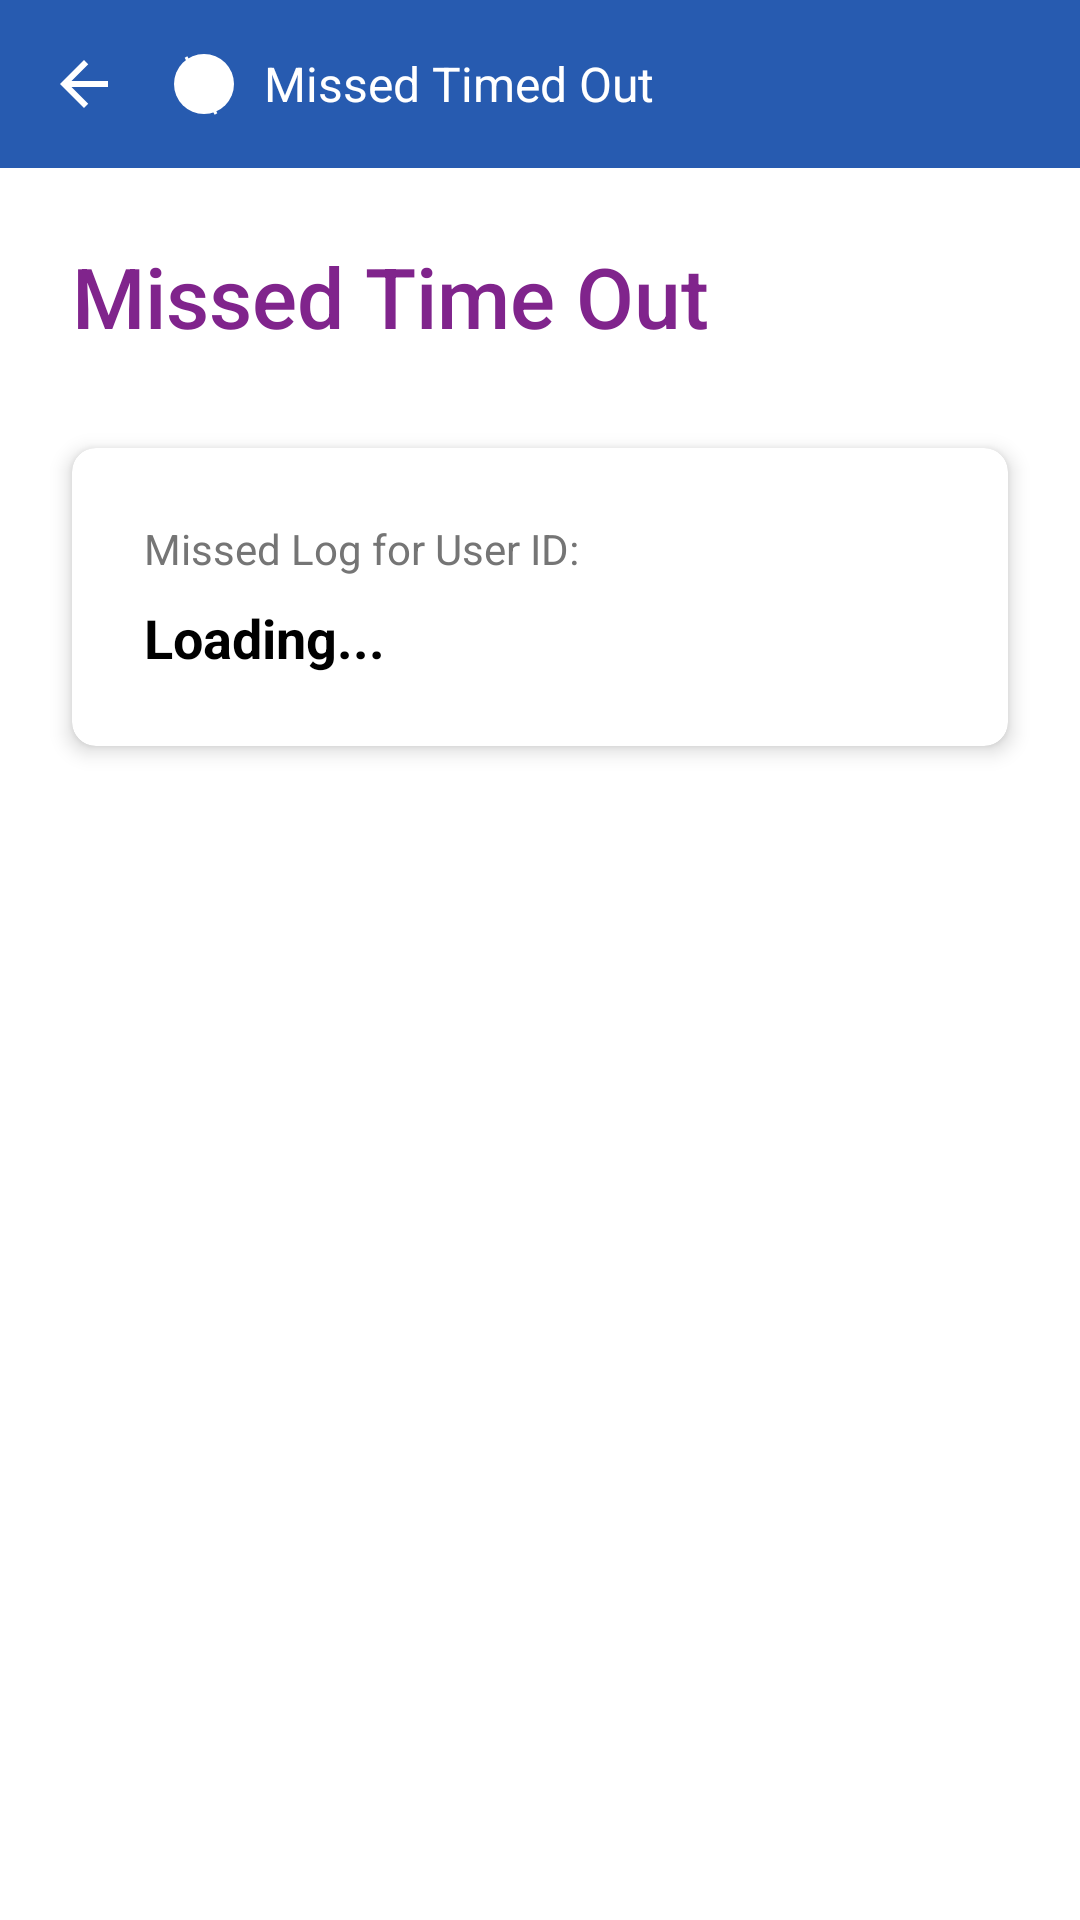

This screen was rendered from an Android layout file. Write that file and the resources it references.
<!-- AndroidManifest.xml: application theme Theme.MyApplication -->
<!-- res/layout/activity_missed_time.xml -->
<?xml version="1.0" encoding="utf-8"?>
<androidx.constraintlayout.widget.ConstraintLayout
    xmlns:android="http://schemas.android.com/apk/res/android"
    xmlns:app="http://schemas.android.com/apk/res-auto"
    android:layout_width="match_parent"
    android:layout_height="match_parent"
    android:background="#FFFFFF">

    
    <LinearLayout
        android:id="@+id/header"
        android:layout_width="match_parent"
        android:layout_height="wrap_content"
        android:background="#275BB0"
        android:gravity="center_vertical"
        android:padding="16dp"
        app:layout_constraintTop_toTopOf="parent">

        <ImageView
            android:id="@+id/ivBack"
            android:layout_width="24dp"
            android:layout_height="24dp"
            android:src="@drawable/baseline_arrow_back_24"
            app:tint="#FFFFFF" />

        <ImageView
            android:layout_width="24dp"
            android:layout_height="24dp"
            android:layout_marginStart="16dp"
            android:src="@drawable/ic_missed_clock"
            app:tint="#FFFFFF" />

        <TextView
            android:layout_width="wrap_content"
            android:layout_height="wrap_content"
            android:layout_marginStart="8dp"
            android:text="Missed Timed Out"
            android:textColor="#FFFFFF"
            android:textSize="16sp" />
    </LinearLayout>

    
    <TextView
        android:id="@+id/tvTitle"
        android:layout_width="wrap_content"
        android:layout_height="wrap_content"
        android:text="Missed Time Out"
        android:textSize="28sp"
        android:fontFamily="sans-serif-medium"
        android:textColor="#80248C"
        app:layout_constraintTop_toBottomOf="@id/header"
        app:layout_constraintStart_toStartOf="parent"
        android:layout_marginTop="24dp"
        android:layout_marginStart="24dp" />

    
    <androidx.cardview.widget.CardView
        android:layout_width="0dp"
        android:layout_height="wrap_content"
        android:layout_marginTop="32dp"
        app:cardBackgroundColor="#FFFFFF"
        app:cardCornerRadius="8dp"
        app:cardElevation="4dp"
        app:layout_constraintTop_toBottomOf="@id/tvTitle"
        app:layout_constraintStart_toStartOf="parent"
        app:layout_constraintEnd_toEndOf="parent"
        android:layout_marginStart="24dp"
        android:layout_marginEnd="24dp">

        <LinearLayout
            android:layout_width="match_parent"
            android:layout_height="wrap_content"
            android:orientation="vertical"
            android:padding="24dp">

            <TextView
                android:layout_width="wrap_content"
                android:layout_height="wrap_content"
                android:text="Missed Log for User ID:"
                android:textColor="#757575"
                android:textSize="14sp" />

            <TextView
                android:id="@+id/tvDisplayUserId"
                android:layout_width="wrap_content"
                android:layout_height="wrap_content"
                android:layout_marginTop="8dp"
                android:text="Loading..."
                android:textColor="#000000"
                android:textSize="18sp"
                android:textStyle="bold" />
        </LinearLayout>
    </androidx.cardview.widget.CardView>

</androidx.constraintlayout.widget.ConstraintLayout>
<!-- resources referenced by this layout -->
<resources>
  <!-- drawable baseline_arrow_back_24 (drawable) -->
  <vector xmlns:android="http://schemas.android.com/apk/res/android" android:autoMirrored="true" android:height="24dp" android:tint="#323131" android:viewportHeight="24" android:viewportWidth="24" android:width="24dp">
        
      <path android:fillColor="@android:color/white" android:pathData="M20,11H7.83l5.59,-5.59L12,4l-8,8 8,8 1.41,-1.41L7.83,13H20v-2z"/>
      
  </vector>
  <!-- drawable ic_missed_clock (drawable) -->
  <vector xmlns:android="http://schemas.android.com/apk/res/android"
      android:width="24dp"
      android:height="24dp"
      android:viewportWidth="24"
      android:viewportHeight="24">
  
      
      <path
          android:fillColor="#5F6368"
          android:pathData="M12,2a10,10 0 1,0 10,10A10,10 0 0,0 12,2z"/>
  
      
      <path
          android:fillColor="@android:color/white"
          android:pathData="M12,6h-1v6l5,3 1,-1.73-4,-2.27z"/>
  
      
      <path
          android:strokeColor="#000000"
          android:strokeWidth="1"
          android:fillColor="@android:color/transparent"
          android:pathData="M6,3 L16,22"/>
  </vector>
  <style name="Theme.MyApplication" parent="Base.Theme.MyApplication" />
  <style name="Base.Theme.MyApplication" parent="Theme.Material3.DayNight.NoActionBar">
          
          
      </style>
</resources>
